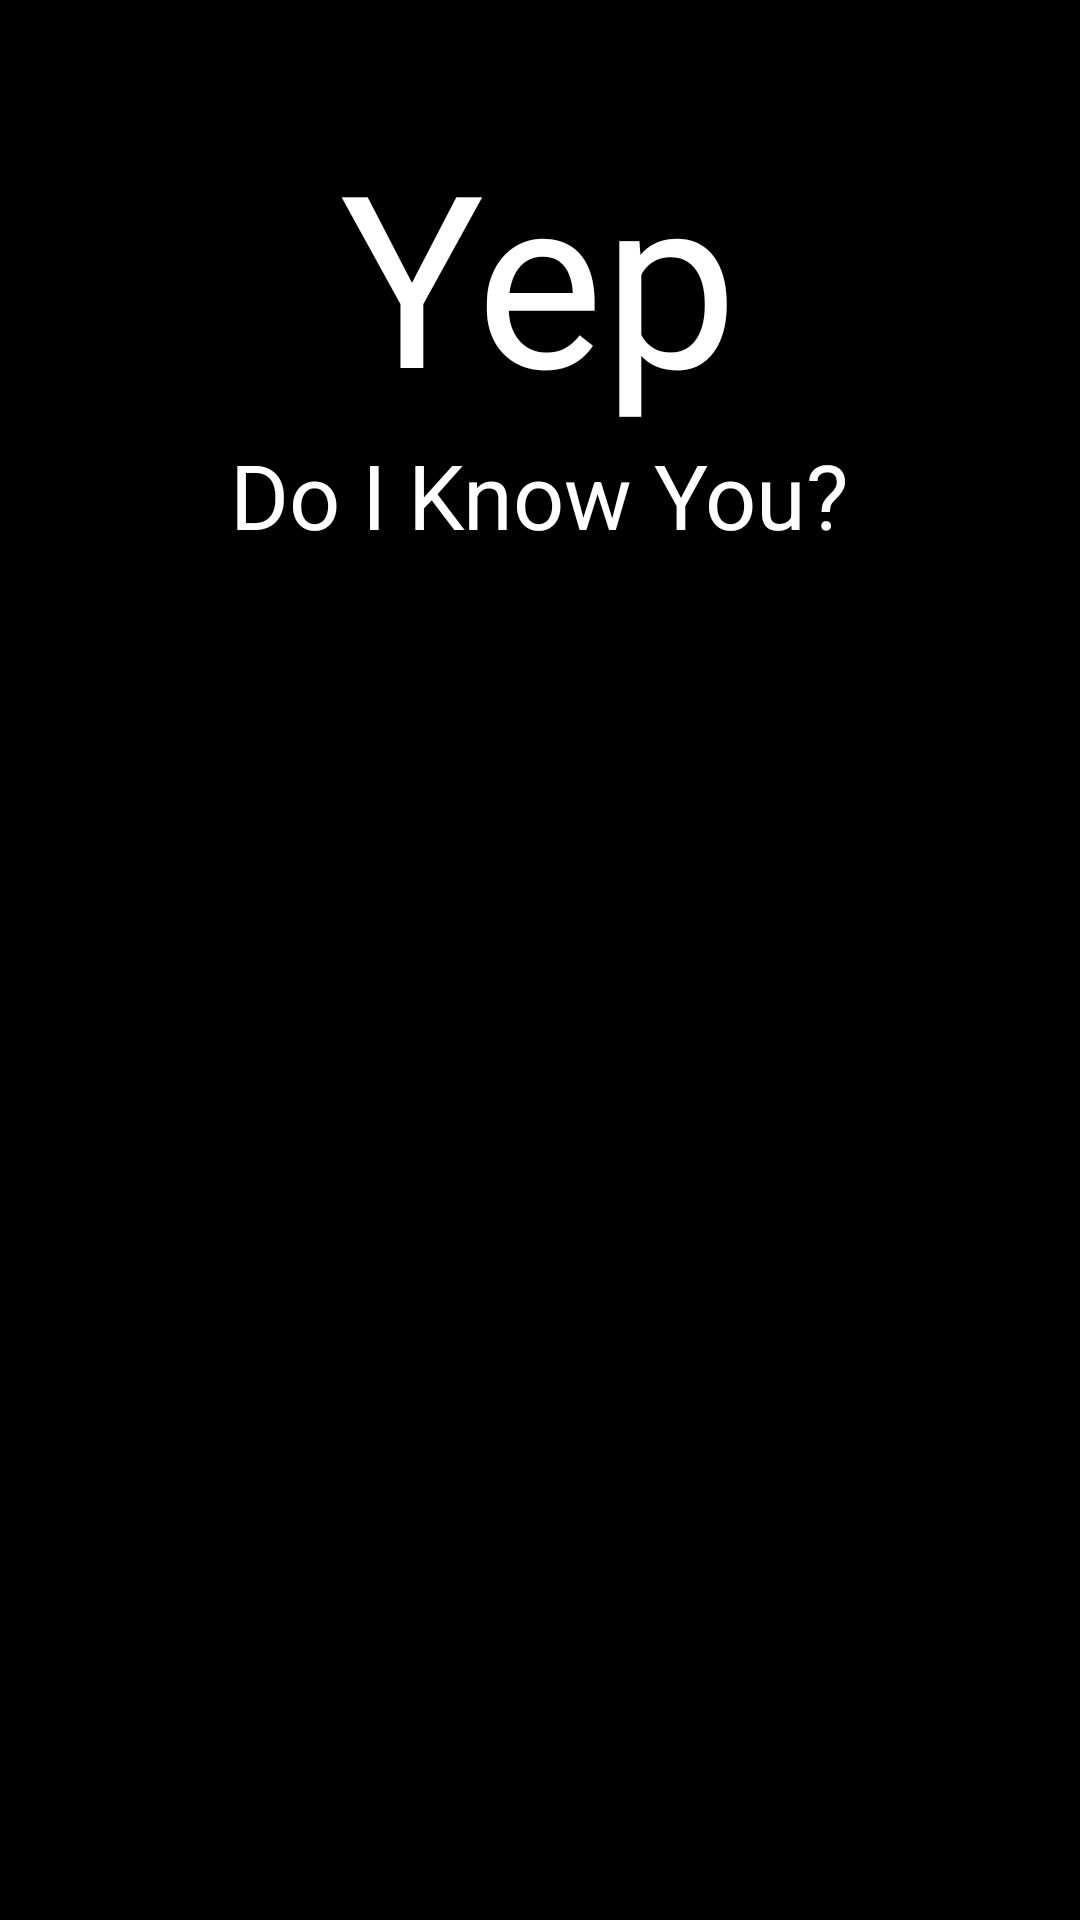

This screen was rendered from an Android layout file. Write that file and the resources it references.
<!-- AndroidManifest.xml: application theme AppTheme -->
<!-- res/layout/activity_splash_screen.xml -->
<?xml version="1.0" encoding="utf-8"?>
<RelativeLayout xmlns:android="http://schemas.android.com/apk/res/android"
    xmlns:tools="http://schemas.android.com/tools"
    android:layout_width="match_parent"
    android:layout_height="match_parent"
    android:background="@android:color/black"
    tools:context=".Splash_Screen"
    android:clickable="false">
    <TextView
        android:id="@+id/Title"
        android:text="@string/app_name"
        style="@style/Titulo" />

    <TextView
        android:id="@+id/subTitle"
        android:text="@string/subTitle"
        style="@style/Subtitulo"
        android:layout_below="@+id/Title"
        android:layout_centerHorizontal="true" />
</RelativeLayout>
<!-- resources referenced by this layout -->
<resources>
  <string name="app_name">Yep</string>
  <string name="subTitle">Do I Know You?</string>
  <style name="Subtitulo">
          <item name="android:layout_width">wrap_content</item>
          <item name="android:layout_height">wrap_content</item>
          <item name="android:textColor">#ffffff</item>
          <item name="android:textAlignment">center</item>
          <item name="android:textSize">30sp</item>
          <item name="android:layout_centerHorizontal">true</item>
      </style>
  <style name="Titulo">
          <item name="android:layout_width">wrap_content</item>
          <item name="android:layout_height">wrap_content</item>
          <item name="android:textAlignment">center</item>
          <item name="android:textColor">#ffffff</item>
          <item name="android:textIsSelectable">false</item>
          <item name="android:textSize">80sp</item>
          <item name="android:layout_alignParentTop">true</item>
          <item name="android:layout_centerHorizontal">true</item>
          <item name="android:layout_marginTop">38dp</item>
      </style>
  <style name="AppTheme" parent="Theme.AppCompat.Light.DarkActionBar">
          
          <item name="colorPrimary">@color/colorPrimary</item>
          <item name="colorPrimaryDark">@color/colorPrimaryDark</item>
          <item name="colorAccent">@color/colorAccent</item>
      </style>
  <!-- not gathered from this repository: default colours our renderer supplied (Android Studio template values) -->
  <color name="colorPrimary">#FF6200EE</color>
  <color name="colorPrimaryDark">#FF3700B3</color>
  <color name="colorAccent">#FF03DAC5</color>
</resources>
